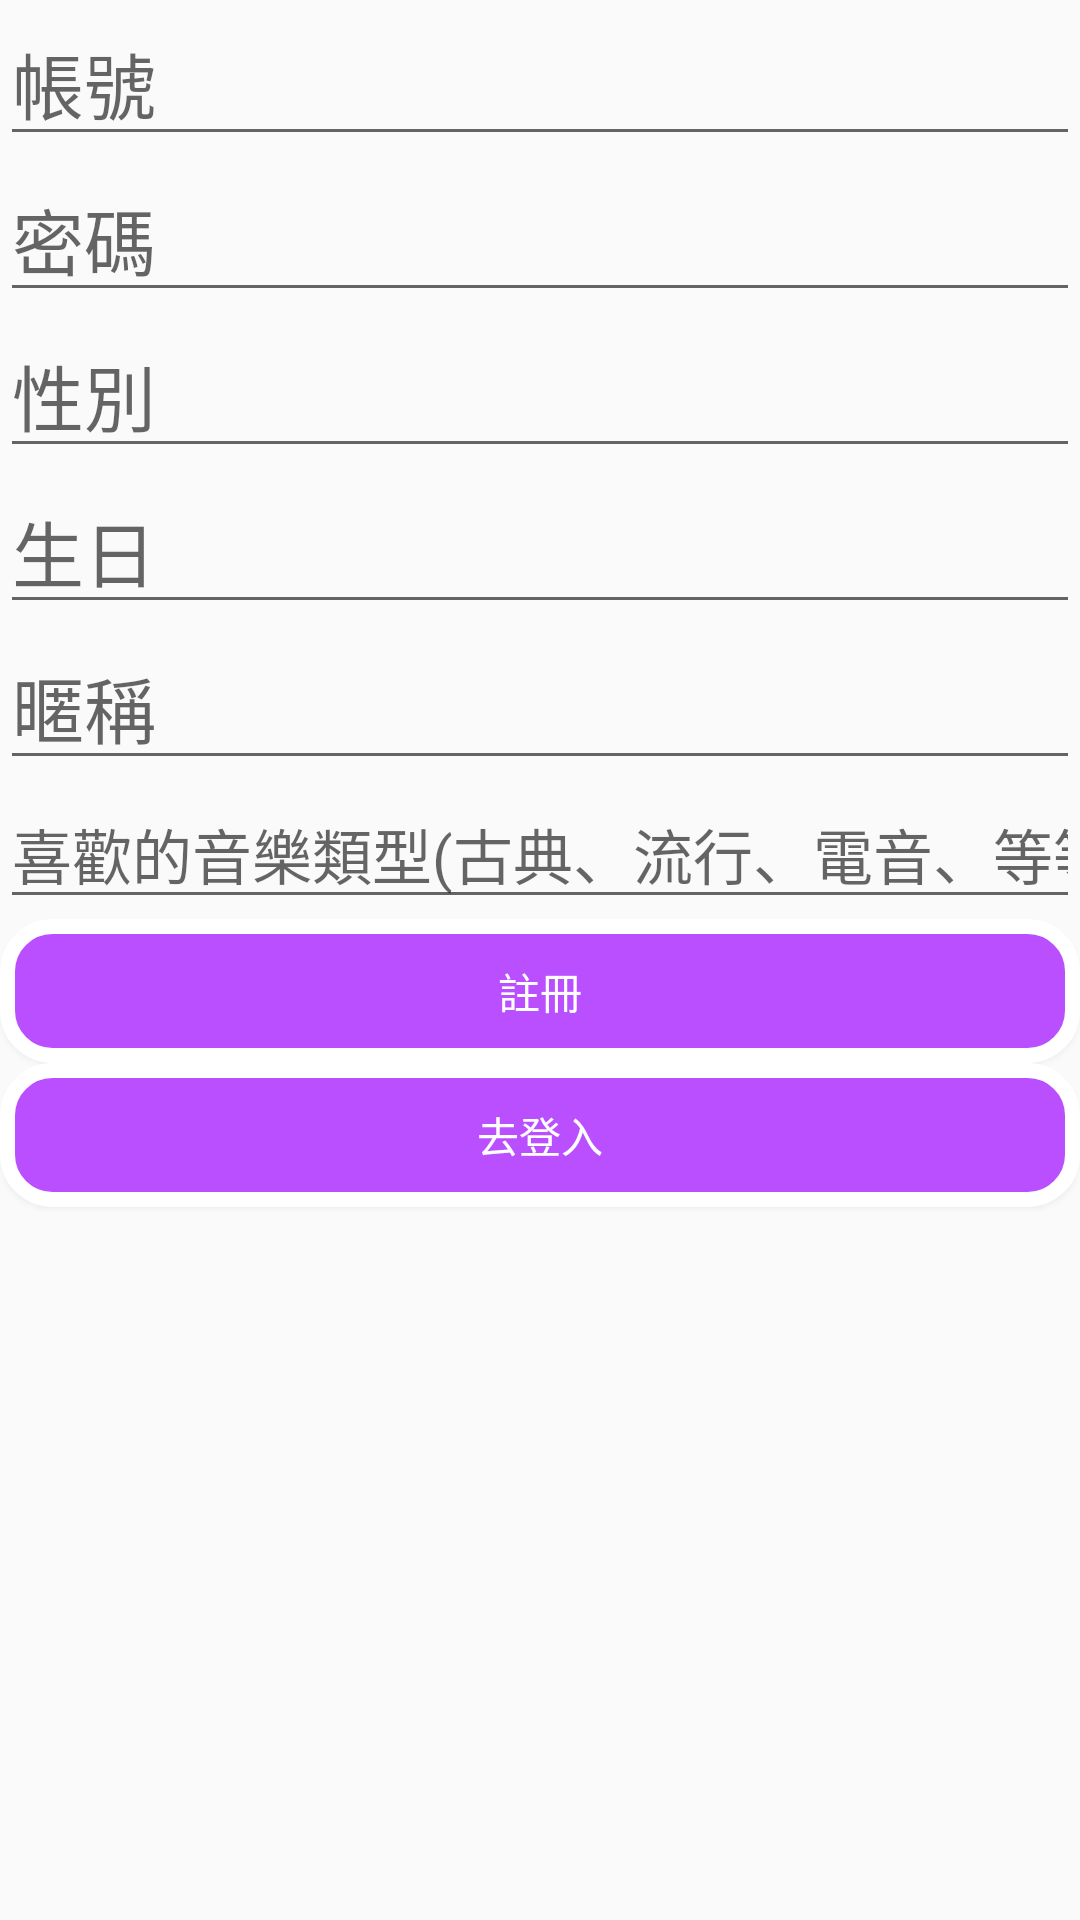

The Android layout XML behind this screen, and the referenced resources:
<!-- AndroidManifest.xml: application theme Theme.Loginsqlite -->
<!-- res/layout/activity_register.xml -->
<?xml version="1.0" encoding="utf-8"?>
<RelativeLayout xmlns:android="http://schemas.android.com/apk/res/android"
    xmlns:app="http://schemas.android.com/apk/res-auto"
    xmlns:tools="http://schemas.android.com/tools"
    android:layout_width="match_parent"
    android:layout_height="match_parent"
    tools:context=".RegisterActivity">
    <RelativeLayout
        android:layout_width="match_parent"
        android:layout_height="match_parent"
        tools:context=".sqliteapplication">

        <EditText
            android:id="@+id/name"
            android:layout_width="match_parent"
            android:layout_height="wrap_content"
            android:hint="帳號"
            android:inputType="text"
            android:textSize="24sp" />

        <EditText
            android:id="@+id/pwd"
            android:layout_width="match_parent"
            android:layout_height="wrap_content"
            android:layout_below="@id/name"
            android:hint="密碼"
            android:inputType="textPassword"
            android:textSize="24sp" />

        <EditText
            android:id="@+id/sex"
            android:layout_width="match_parent"
            android:layout_height="wrap_content"
            android:layout_below="@id/pwd"
            android:hint="性別"
            android:inputType="text"
            android:textSize="24sp" />

        <EditText
            android:id="@+id/birth"
            android:layout_width="match_parent"
            android:layout_height="wrap_content"
            android:layout_below="@id/sex"
            android:hint="生日"
            android:inputType="text"
            android:textSize="24sp" />

        <EditText
            android:id="@+id/nickname"
            android:layout_width="match_parent"
            android:layout_height="wrap_content"
            android:layout_below="@id/birth"
            android:hint="暱稱"
            android:inputType="text"
            android:textSize="24sp" />
        <EditText
            android:id="@+id/type"
            android:layout_width="match_parent"
            android:layout_height="wrap_content"
            android:layout_below="@id/nickname"
            android:hint="喜歡的音樂類型(古典、流行、電音、等等)"
            android:inputType="text"
            android:textSize="20sp" />

        <Button
            android:id="@+id/register"
            android:layout_width="match_parent"
            android:layout_height="wrap_content"
            android:layout_below="@id/type"
            android:background="@drawable/btn_type"
            android:textColor="@color/white"
            android:text="註冊" />

        <Button
            android:id="@+id/signin"
            android:layout_width="match_parent"
            android:layout_height="wrap_content"
            android:layout_below="@id/register"
            android:background="@drawable/btn_type"
            android:textColor="@color/white"
            android:text="去登入" />

    </RelativeLayout>

</RelativeLayout>
<!-- resources referenced by this layout -->
<resources>
  <color name="white">#FFFFFFFF</color>
  <!-- drawable btn_type (drawable) -->
  <?xml version="1.0" encoding="utf-8"?>
  <inset xmlns:android="http://schemas.android.com/apk/res/android">
      android:insetBottom="30dp">
  <shape android:shape="rectangle">
  
          <solid android:color="#B94FFF" />
  
          <corners
              android:bottomLeftRadius="15dp"
              android:bottomRightRadius="15dp"
              android:topLeftRadius="15dp"
              android:topRightRadius="15dp" />
          <stroke
              android:width="5dp"
              android:color="#FFF" />
      </shape>
  
  </inset>
  <style name="Theme.Loginsqlite" parent="Theme.AppCompat.Light.DarkActionBar">
          
          <item name="colorPrimary">@color/purple_200</item>
          <item name="colorPrimaryVariant">@color/purple_200</item>
          <item name="colorOnPrimary">@color/white</item>
          
          <item name="colorSecondary">@color/teal_200</item>
          <item name="colorSecondaryVariant">@color/teal_700</item>
          <item name="colorOnSecondary">@color/black</item>
          
          <item name="android:statusBarColor" tools:targetApi="l">?attr/colorPrimaryVariant</item>
          
      </style>
  <color name="purple_200">#FFBB86FC</color>
  <color name="teal_200">#FF03DAC5</color>
  <color name="teal_700">#FF018786</color>
  <color name="black">#FF000000</color>
</resources>
